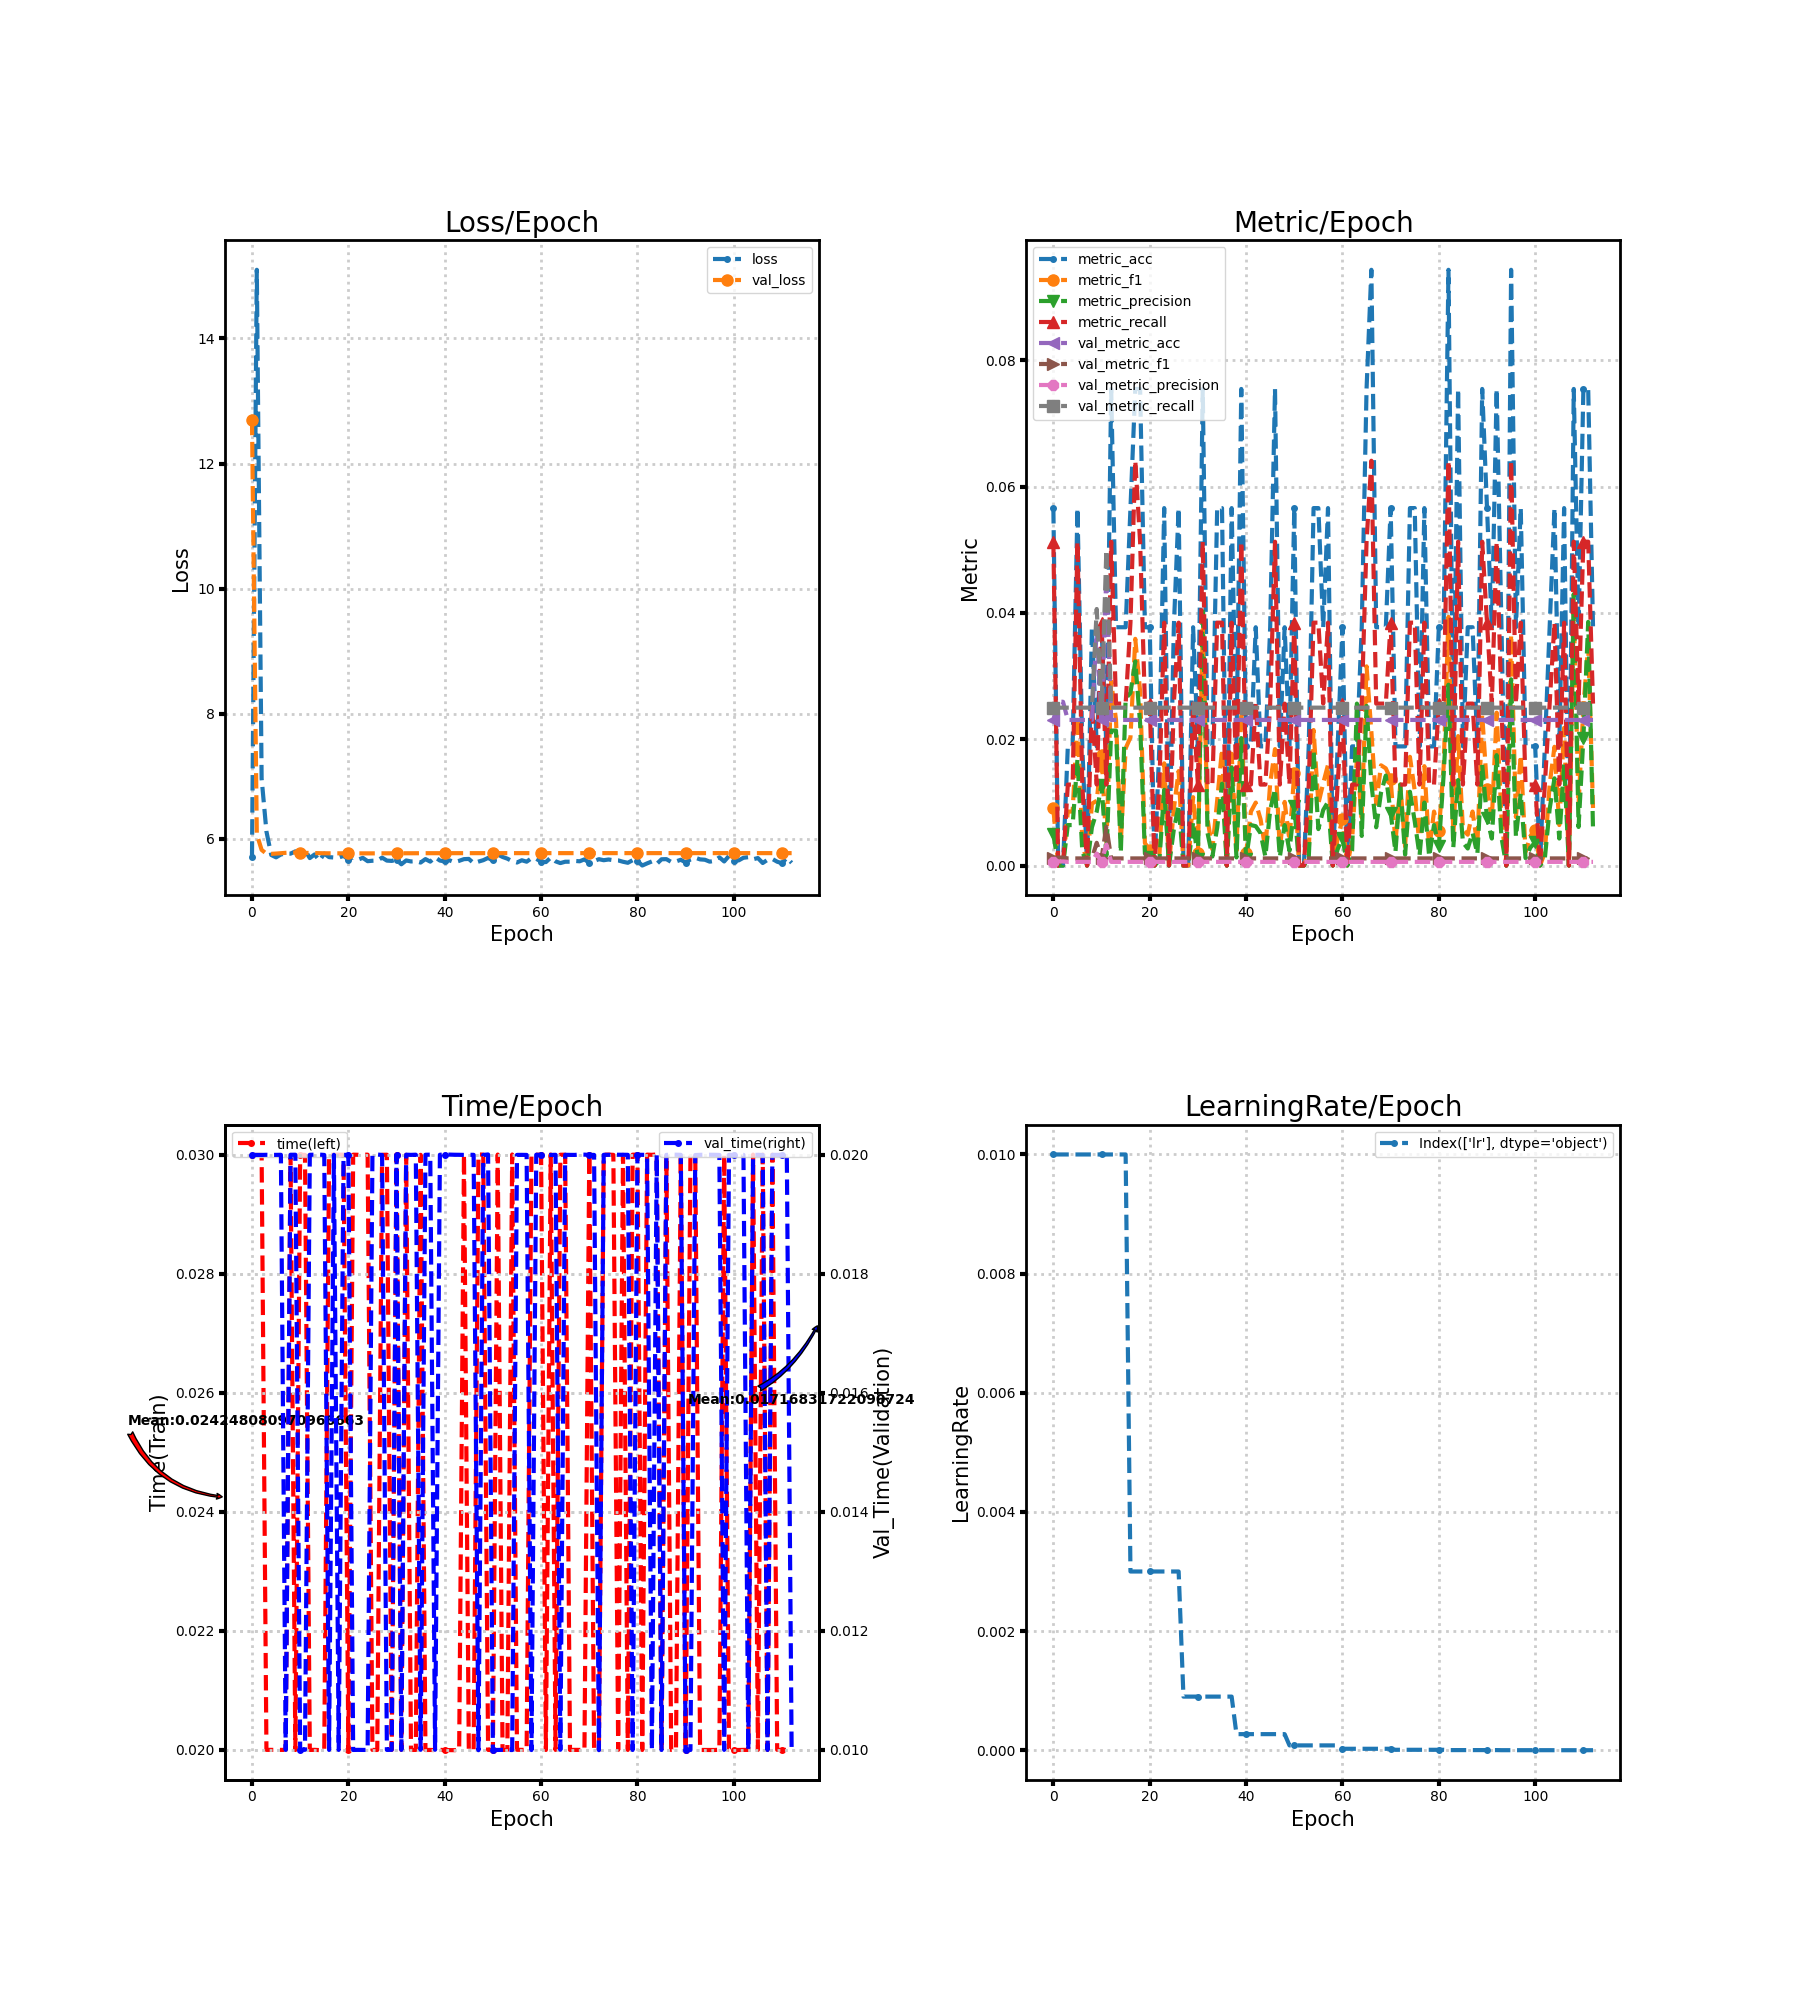

Values plotted in this chart, from the file beside it:
loss, metric_acc, metric_f1, metric_precision, metric_recall, time, lr, val_loss, val_metric_acc, val_metric_f1, val_metric_precision, val_metric_recall, val_time
5.715, 0.0566, 0.00904, 0.005049, 0.05128, 0.03, 0.01, 12.7, 0.02305, 0.001127, 0.0005764, 0.025, 0.02
15.1, 0.0, 0.0, 0.0, 0.0, 0.03, 0.01, 6.075, 0.02594, 0.001264, 0.0006484, 0.025, 0.02
6.965, 0.0, 0.0, 0.0, 0.0, 0.03, 0.01, 5.824, 0.02594, 0.001264, 0.0006484, 0.025, 0.02
6.119, 0.01887, 0.008547, 0.00641, 0.01282, 0.02, 0.01, 5.763, 0.02305, 0.001127, 0.0005764, 0.025, 0.02
5.743, 0.01887, 0.008547, 0.00641, 0.01282, 0.02, 0.01, 5.761, 0.02305, 0.001127, 0.0005764, 0.025, 0.02
5.705, 0.0566, 0.02372, 0.01679, 0.05128, 0.02, 0.01, 5.766, 0.02305, 0.001127, 0.0005764, 0.025, 0.02
5.752, 0.01887, 0.003945, 0.002331, 0.01282, 0.02, 0.01, 5.771, 0.02305, 0.001127, 0.0005764, 0.025, 0.02
5.766, 0.0, 0.0, 0.0, 0.0, 0.02, 0.01, 5.778, 0.02305, 0.001127, 0.0005764, 0.025, 0.01
5.764, 0.03774, 0.00979, 0.006054, 0.02564, 0.03, 0.01, 5.782, 0.02305, 0.001127, 0.0005764, 0.025, 0.02
5.801, 0.01887, 0.01026, 0.008547, 0.01282, 0.02, 0.01, 5.784, 0.03746, 0.0036, 0.00189, 0.04063, 0.02
5.767, 0.03774, 0.01758, 0.01282, 0.03846, 0.03, 0.01, 5.782, 0.02305, 0.001127, 0.0005764, 0.025, 0.01
5.822, 0.01887, 0.002849, 0.001603, 0.01282, 0.03, 0.01, 5.777, 0.04611, 0.006144, 0.003333, 0.05, 0.01
5.693, 0.07547, 0.02918, 0.02137, 0.05128, 0.02, 0.01, 5.775, 0.02305, 0.001127, 0.0005764, 0.025, 0.02
5.752, 0.03774, 0.02308, 0.02137, 0.02564, 0.02, 0.01, 5.773, 0.02305, 0.001127, 0.0005764, 0.025, 0.02
5.653, 0.03774, 0.003799, 0.002051, 0.02564, 0.02, 0.01, 5.772, 0.02305, 0.001127, 0.0005764, 0.025, 0.02
5.766, 0.03774, 0.01856, 0.02642, 0.02564, 0.02, 0.01, 5.77, 0.02305, 0.001127, 0.0005764, 0.025, 0.02
5.709, 0.0566, 0.0203, 0.02735, 0.03846, 0.03, 0.003, 5.77, 0.02305, 0.001127, 0.0005764, 0.025, 0.01
5.703, 0.07547, 0.0359, 0.03232, 0.0641, 0.03, 0.003, 5.77, 0.02305, 0.001127, 0.0005764, 0.025, 0.02
5.702, 0.07547, 0.02761, 0.02256, 0.05128, 0.03, 0.003, 5.77, 0.02305, 0.001127, 0.0005764, 0.025, 0.009999
5.729, 0.03774, 0.003537, 0.001899, 0.02564, 0.03, 0.003, 5.77, 0.02305, 0.001127, 0.0005764, 0.025, 0.02
5.671, 0.03774, 0.002502, 0.001315, 0.02564, 0.02, 0.003, 5.769, 0.02305, 0.001127, 0.0005764, 0.025, 0.02
5.706, 0.0, 0.0, 0.0, 0.0, 0.03, 0.003, 5.769, 0.02305, 0.001127, 0.0005764, 0.025, 0.009999
5.669, 0.01887, 0.001508, 0.0008013, 0.01282, 0.03, 0.003, 5.769, 0.02305, 0.001127, 0.0005764, 0.025, 0.01
5.697, 0.0566, 0.01618, 0.012, 0.03846, 0.03, 0.003, 5.769, 0.02305, 0.001127, 0.0005764, 0.025, 0.009999
5.644, 0.0, 0.0, 0.0, 0.0, 0.03, 0.003, 5.769, 0.02305, 0.001127, 0.0005764, 0.025, 0.009999
5.651, 0.03774, 0.008974, 0.005698, 0.02564, 0.02, 0.003, 5.769, 0.02305, 0.001127, 0.0005764, 0.025, 0.02
5.653, 0.0566, 0.01496, 0.009539, 0.03846, 0.02, 0.003, 5.77, 0.02305, 0.001127, 0.0005764, 0.025, 0.02001
5.701, 0.0, 0.0, 0.0, 0.0, 0.03, 0.0009, 5.77, 0.02305, 0.001127, 0.0005764, 0.025, 0.02
5.653, 0.0, 0.0, 0.0, 0.0, 0.03, 0.0009, 5.77, 0.02305, 0.001127, 0.0005764, 0.025, 0.009999
5.648, 0.03774, 0.01083, 0.006868, 0.02564, 0.02, 0.0009, 5.77, 0.02305, 0.001127, 0.0005764, 0.025, 0.01
5.666, 0.01887, 0.001972, 0.001068, 0.01282, 0.03, 0.0009, 5.77, 0.02305, 0.001127, 0.0005764, 0.025, 0.02
5.595, 0.07547, 0.03738, 0.04082, 0.05128, 0.02, 0.0009, 5.77, 0.02305, 0.001127, 0.0005764, 0.025, 0.01
5.656, 0.01887, 0.007326, 0.005128, 0.01282, 0.03, 0.0009, 5.771, 0.02305, 0.001127, 0.0005764, 0.025, 0.02
5.64, 0.01887, 0.002564, 0.001425, 0.01282, 0.02, 0.0009, 5.771, 0.02305, 0.001127, 0.0005764, 0.025, 0.02
5.644, 0.0566, 0.01031, 0.005983, 0.03846, 0.02, 0.0009, 5.771, 0.02305, 0.001127, 0.0005764, 0.025, 0.02
5.622, 0.0566, 0.01844, 0.01296, 0.03846, 0.03, 0.0009, 5.771, 0.02305, 0.001127, 0.0005764, 0.025, 0.01
5.677, 0.0, 0.0, 0.0, 0.0, 0.02, 0.0009, 5.772, 0.02305, 0.001127, 0.0005764, 0.025, 0.02
5.637, 0.0566, 0.0177, 0.01552, 0.03846, 0.02, 0.0009, 5.772, 0.02305, 0.001127, 0.0005764, 0.025, 0.02
5.708, 0.01887, 0.002331, 0.001282, 0.01282, 0.02, 0.00027, 5.772, 0.02305, 0.001127, 0.0005764, 0.025, 0.01
5.654, 0.07547, 0.02425, 0.02018, 0.05128, 0.02, 0.00027, 5.772, 0.02305, 0.001127, 0.0005764, 0.025, 0.02
5.641, 0.01887, 0.001972, 0.001068, 0.01282, 0.02, 0.00027, 5.772, 0.02305, 0.001127, 0.0005764, 0.025, 0.02
5.657, 0.01887, 0.008547, 0.00641, 0.01282, 0.02, 0.00027, 5.772, 0.02305, 0.001127, 0.0005764, 0.025, 0.02
5.628, 0.03774, 0.009972, 0.006227, 0.02564, 0.02, 0.00027, 5.772, 0.02305, 0.001127, 0.0005764, 0.025, 0.02
5.65, 0.01887, 0.007326, 0.005128, 0.01282, 0.02, 0.00027, 5.772, 0.02305, 0.001127, 0.0005764, 0.025, 0.02
5.677, 0.01887, 0.002564, 0.001425, 0.01282, 0.03, 0.00027, 5.772, 0.02305, 0.001127, 0.0005764, 0.025, 0.02
5.68, 0.03774, 0.01302, 0.008791, 0.02564, 0.02, 0.00027, 5.772, 0.02305, 0.001127, 0.0005764, 0.025, 0.02
5.613, 0.07547, 0.01844, 0.01211, 0.05128, 0.02, 0.00027, 5.772, 0.02305, 0.001127, 0.0005764, 0.025, 0.02
5.637, 0.01887, 0.002442, 0.00135, 0.01282, 0.03, 0.00027, 5.772, 0.02305, 0.001127, 0.0005764, 0.025, 0.009994
5.66, 0.03774, 0.01007, 0.00641, 0.02564, 0.03, 0.00027, 5.773, 0.02305, 0.001127, 0.0005764, 0.025, 0.02
5.696, 0.01887, 0.003945, 0.002331, 0.01282, 0.02, 8.1e-05, 5.773, 0.02305, 0.001127, 0.0005764, 0.025, 0.02001
5.655, 0.0566, 0.01469, 0.009486, 0.03846, 0.01999, 8.1e-05, 5.773, 0.02305, 0.001127, 0.0005764, 0.025, 0.009999
5.752, 0.0, 0.0, 0.0, 0.0, 0.03, 8.1e-05, 5.773, 0.02305, 0.001127, 0.0005764, 0.025, 0.009999
5.712, 0.0, 0.0, 0.0, 0.0, 0.02, 8.1e-05, 5.773, 0.02305, 0.001127, 0.0005764, 0.025, 0.01
5.684, 0.01887, 0.00223, 0.001221, 0.01282, 0.02, 8.1e-05, 5.773, 0.02305, 0.001127, 0.0005764, 0.025, 0.01
5.644, 0.0566, 0.02146, 0.01832, 0.03846, 0.03, 8.1e-05, 5.773, 0.02305, 0.001127, 0.0005764, 0.025, 0.009997
5.623, 0.0566, 0.00979, 0.005769, 0.03846, 0.02, 8.1e-05, 5.773, 0.02305, 0.001127, 0.0005764, 0.025, 0.02
5.659, 0.03774, 0.01302, 0.008791, 0.02564, 0.02, 8.1e-05, 5.773, 0.02305, 0.001127, 0.0005764, 0.025, 0.02
5.636, 0.0566, 0.01595, 0.01007, 0.03846, 0.02, 8.1e-05, 5.773, 0.02305, 0.001127, 0.0005764, 0.025, 0.02
5.69, 0.0, 0.0, 0.0, 0.0, 0.03, 8.1e-05, 5.773, 0.02305, 0.001127, 0.0005764, 0.025, 0.009997
5.682, 0.01887, 0.004274, 0.002564, 0.01282, 0.03, 8.1e-05, 5.773, 0.02305, 0.001127, 0.0005764, 0.025, 0.02
... 53 more rows
